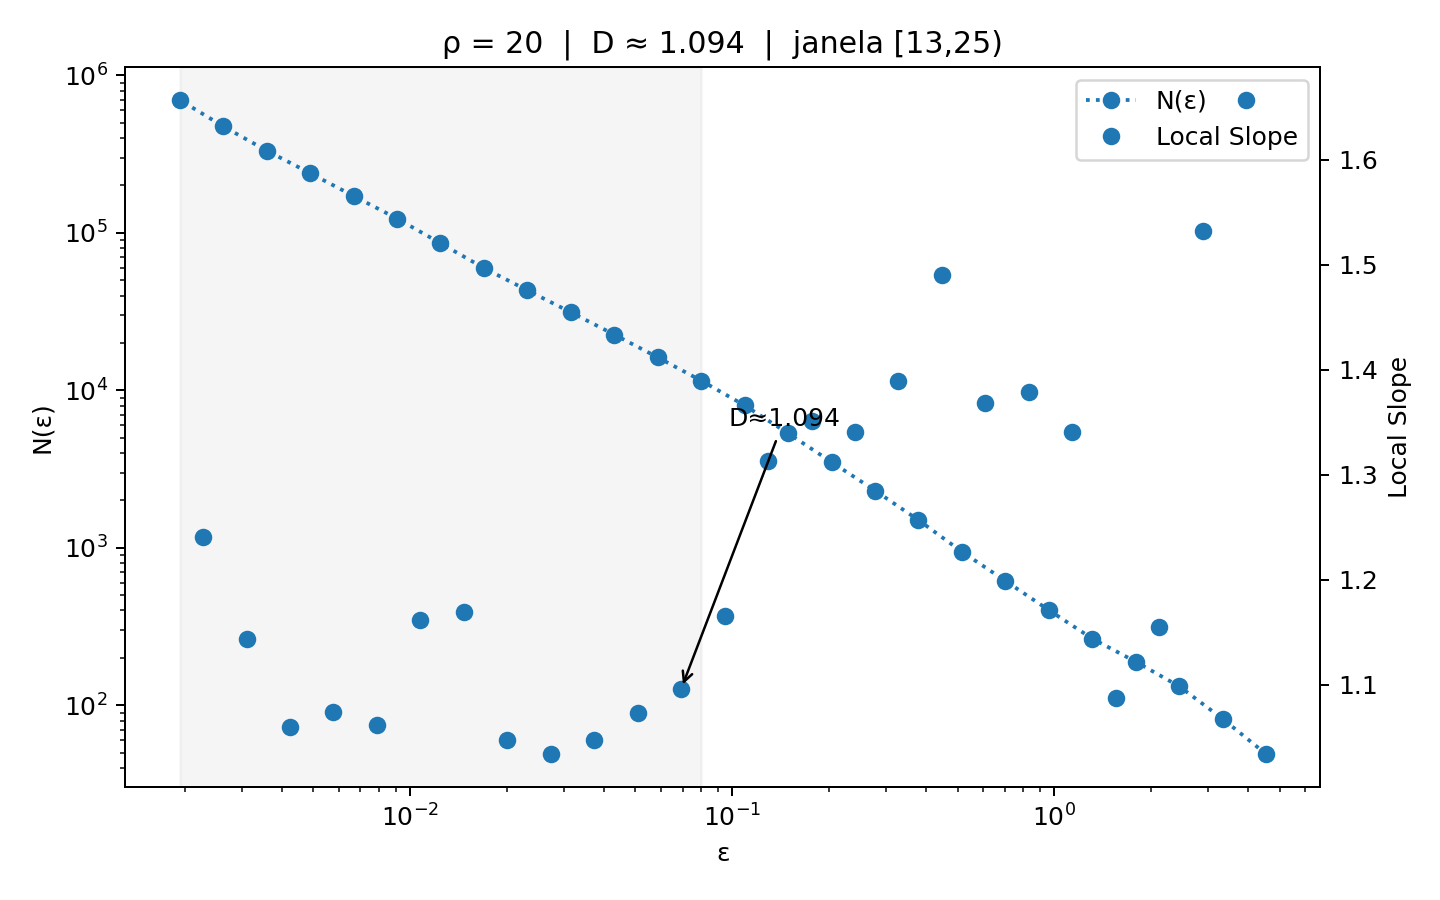

The file beside this chart, header and first rows:
eps, N, log_eps, log_N
4.543, 49, 1.514, 3.892
3.33, 82, 1.203, 4.407
2.44, 132, 0.8922, 4.883
1.789, 189, 0.5814, 5.242
1.311, 265, 0.2707, 5.58
0.9608, 402, -0.04, 5.996
0.7042, 617, -0.3507, 6.425
0.5161, 944, -0.6614, 6.85
0.3783, 1500, -0.9722, 7.313
0.2772, 2310, -1.283, 7.745
0.2032, 3504, -1.594, 8.162
0.1489, 5333, -1.904, 8.582
0.1091, 8020, -2.215, 8.99
0.08, 11519, -2.526, 9.352
0.05863, 16193, -2.836, 9.692
0.04297, 22603, -3.147, 10.03
0.03149, 31300, -3.458, 10.35
0.02308, 43161, -3.769, 10.67
0.01692, 59769, -4.079, 11
0.0124, 85947, -4.39, 11.36
0.009088, 123310, -4.701, 11.72
0.006661, 171522, -5.012, 12.05
0.004882, 239452, -5.322, 12.39
0.003578, 332814, -5.633, 12.72
0.002622, 474833, -5.944, 13.07
0.001922, 698302, -6.254, 13.46
